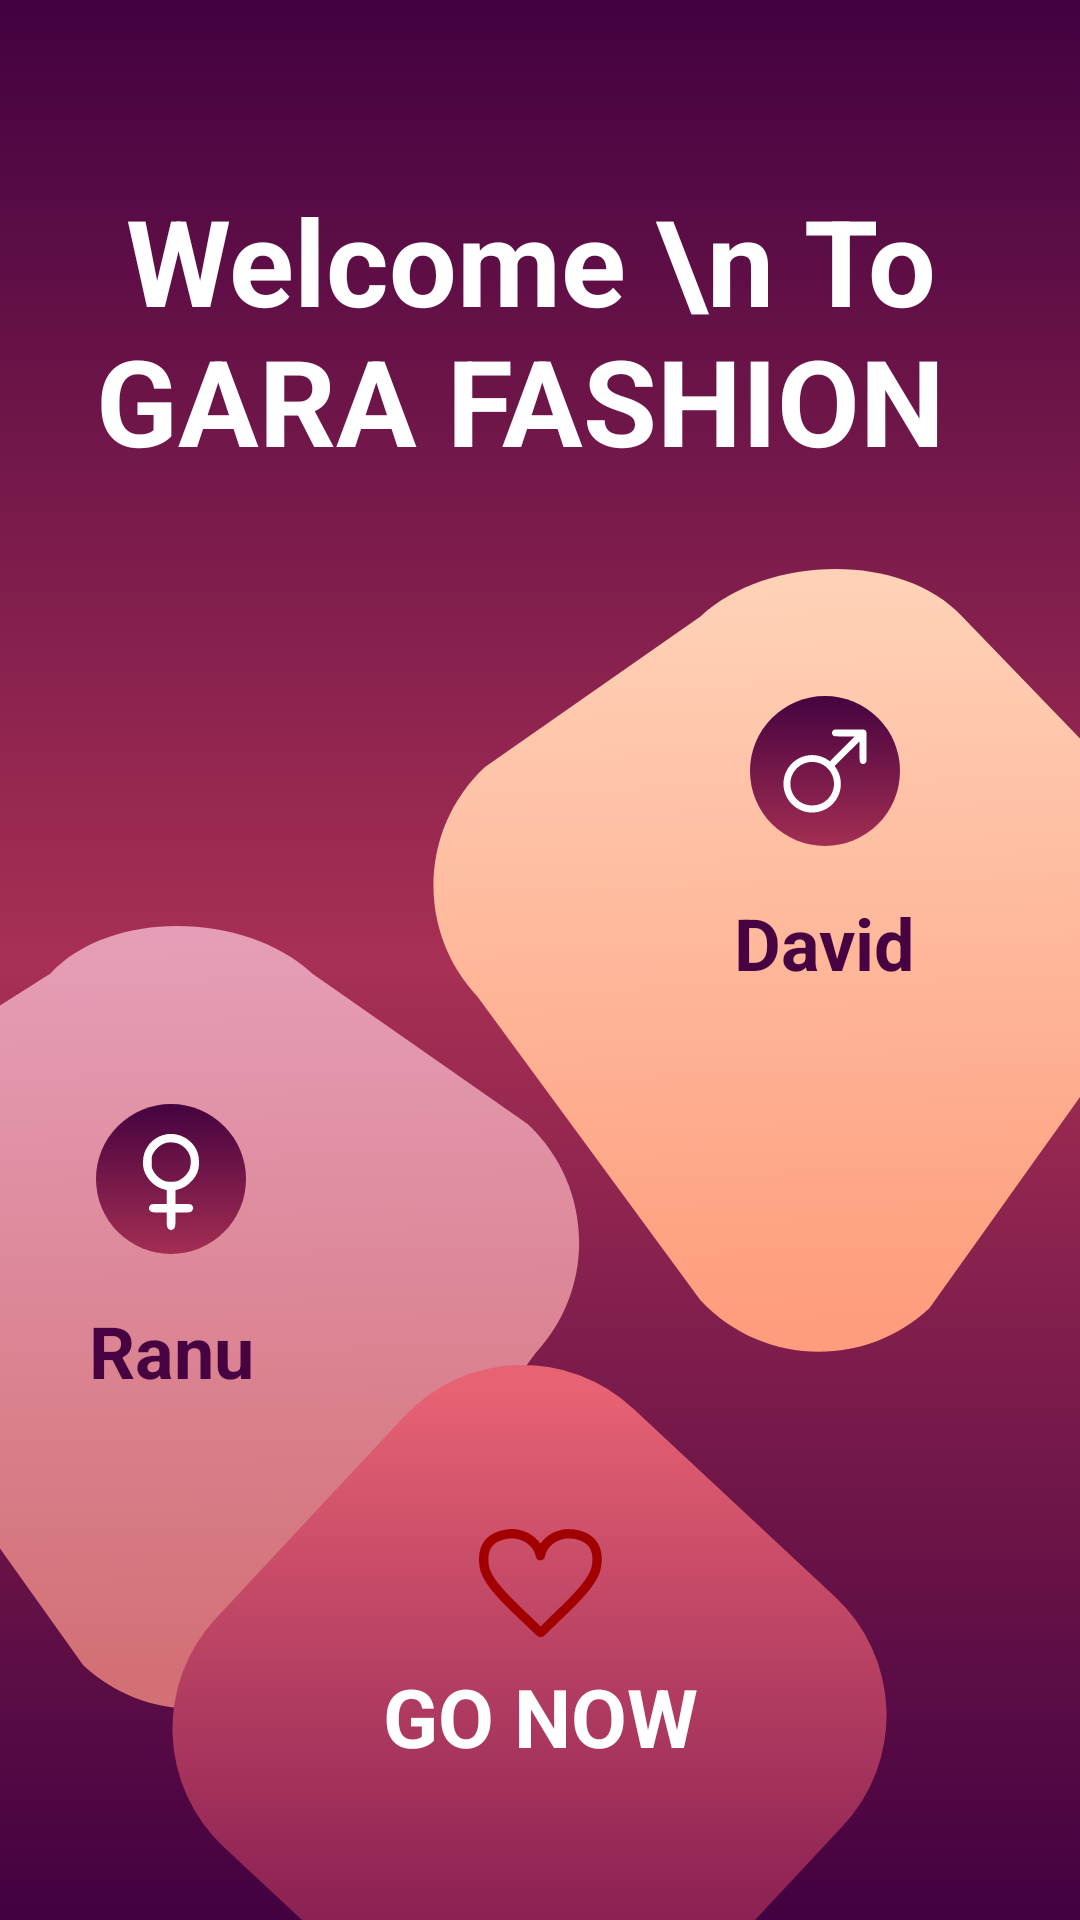

Write the Android layout XML for this screen, with the resource values it uses.
<!-- AndroidManifest.xml: application theme Theme.MyApplication345 -->
<!-- res/layout/activity_intro.xml -->
<?xml version="1.0" encoding="utf-8"?>
<androidx.constraintlayout.widget.ConstraintLayout xmlns:android="http://schemas.android.com/apk/res/android"
    xmlns:app="http://schemas.android.com/apk/res-auto"
    xmlns:tools="http://schemas.android.com/tools"
    android:layout_width="match_parent"
    android:layout_height="match_parent"
    android:background="@drawable/background"
    tools:context=".MainActivity" >

    <TextView
        android:id="@+id/textView"
        android:layout_width="wrap_content"
        android:layout_height="wrap_content"
        android:layout_marginStart="32dp"
        android:layout_marginTop="60dp"
        android:text=" Welcome \n To GARA FASHION"
        android:textColor="#ffffff"
        android:textSize="40sp"
        android:textStyle="bold"
        app:layout_constraintStart_toStartOf="parent"
        app:layout_constraintTop_toTopOf="parent" />

    <ImageView
        android:id="@+id/imageView"
        android:layout_width="wrap_content"
        android:layout_height="wrap_content"
        android:layout_marginTop="8dp"
        app:layout_constraintEnd_toEndOf="parent"
        app:layout_constraintTop_toBottomOf="@+id/textView"
        app:srcCompat="@drawable/shape2" />

    <ImageView
        android:id="@+id/imageView2"
        android:layout_width="wrap_content"
        android:layout_height="wrap_content"
        android:layout_marginTop="64dp"
        android:layout_marginEnd="60dp"
        app:layout_constraintEnd_toEndOf="parent"
        app:layout_constraintTop_toTopOf="@+id/imageView"
        app:srcCompat="@drawable/ic_2" />

    <TextView
        android:id="@+id/textView2"
        android:layout_width="wrap_content"
        android:layout_height="wrap_content"
        android:layout_marginTop="16dp"
        android:text="David"
        android:textColor="#470341"
        android:textStyle="bold"
        android:textSize="24sp"
        app:layout_constraintEnd_toEndOf="@+id/imageView2"
        app:layout_constraintStart_toStartOf="@+id/imageView2"
        app:layout_constraintTop_toBottomOf="@+id/imageView2" />

    <ImageView
        android:id="@+id/imageView4"
        android:layout_width="wrap_content"
        android:layout_height="wrap_content"
        android:layout_marginTop="120dp"
        app:layout_constraintStart_toStartOf="parent"
        app:layout_constraintTop_toTopOf="@+id/imageView"
        app:srcCompat="@drawable/shape1" />

    <ImageView
        android:id="@+id/imageView5"
        android:layout_width="wrap_content"
        android:layout_height="wrap_content"
        android:layout_marginStart="32dp"
        android:layout_marginTop="80dp"
        app:layout_constraintStart_toStartOf="parent"
        app:layout_constraintTop_toTopOf="@+id/imageView4"
        app:srcCompat="@drawable/ic_1" />

    <TextView
        android:id="@+id/textView3"
        android:layout_width="wrap_content"
        android:layout_height="wrap_content"
        android:text="Ranu"
        android:textSize="24sp"
        android:textStyle="bold"
        android:textColor="#470341"
        android:layout_marginTop="16dp"
        app:layout_constraintEnd_toEndOf="@+id/imageView5"
        app:layout_constraintStart_toStartOf="@+id/imageView5"
        app:layout_constraintTop_toBottomOf="@+id/imageView5" />

    <ImageView
        android:id="@+id/imageView6"
        android:layout_width="wrap_content"
        android:layout_height="wrap_content"
        app:layout_constraintBottom_toBottomOf="parent"
        app:layout_constraintEnd_toEndOf="parent"
        app:layout_constraintStart_toStartOf="parent"
        app:srcCompat="@drawable/shape3" />

    <TextView
        android:id="@+id/textView4"
        android:layout_width="wrap_content"
        android:layout_height="wrap_content"
        android:layout_marginBottom="50dp"
        android:text="GO NOW"
        android:textColor="#ffffff"
        android:textStyle="bold"
        android:textSize="27sp"
        app:layout_constraintBottom_toBottomOf="parent"
        app:layout_constraintEnd_toEndOf="@+id/imageView6"
        app:layout_constraintStart_toStartOf="@+id/imageView6" />

    <ImageView
        android:id="@+id/imageView7"
        android:layout_width="wrap_content"
        android:layout_height="wrap_content"
        android:layout_marginBottom="8dp"
        app:layout_constraintBottom_toTopOf="@+id/textView4"
        app:layout_constraintEnd_toEndOf="@+id/textView4"
        app:layout_constraintStart_toStartOf="@+id/textView4"
        app:srcCompat="@drawable/heat" />
</androidx.constraintlayout.widget.ConstraintLayout>
<!-- resources referenced by this layout -->
<resources>
  <!-- drawable background (drawable) -->
  <?xml version="1.0" encoding="utf-8"?>
  
  <selector xmlns:android="http://schemas.android.com/apk/res/android">
  <item>
    <shape android:shape="rectangle">
        <gradient android:startColor="#420140" android:endColor="#420140" android:centerColor="#A83054" android:angle="98"/>
    </shape>
  
  
  </item>
  </selector>
  <!-- drawable heat: png bitmap (drawable-hdpi, 1407 bytes) -->
  <!-- drawable ic_1: png bitmap (drawable-hdpi, 3327 bytes) -->
  <!-- drawable ic_2: png bitmap (drawable-hdpi, 3425 bytes) -->
  <!-- drawable shape1: png bitmap (drawable-hdpi, 17012 bytes) -->
  <!-- drawable shape2: png bitmap (drawable-hdpi, 19135 bytes) -->
  <!-- drawable shape3: png bitmap (drawable-hdpi, 11207 bytes) -->
  <style name="Theme.MyApplication345" parent="Theme.AppCompat.Light.NoActionBar">
          
          <item name="colorPrimary">@color/purple_500</item>
          <item name="colorPrimaryVariant">@color/purple_700</item>
          <item name="colorOnPrimary">@color/white</item>
          
          <item name="colorSecondary">@color/teal_200</item>
          <item name="colorSecondaryVariant">@color/teal_700</item>
          <item name="colorOnSecondary">@color/black</item>
          
          <item name="android:statusBarColor">?attr/colorPrimaryVariant</item>
          
      </style>
  <!-- not gathered from this repository: default colours our renderer supplied (Android Studio template values) -->
  <color name="purple_500">#FF6200EE</color>
  <color name="purple_700">#FF3700B3</color>
  <color name="teal_200">#FF03DAC5</color>
  <color name="teal_700">#FF018786</color>
  <color name="black">#FF000000</color>
  <color name="white">#FFFFFFFF</color>
</resources>
